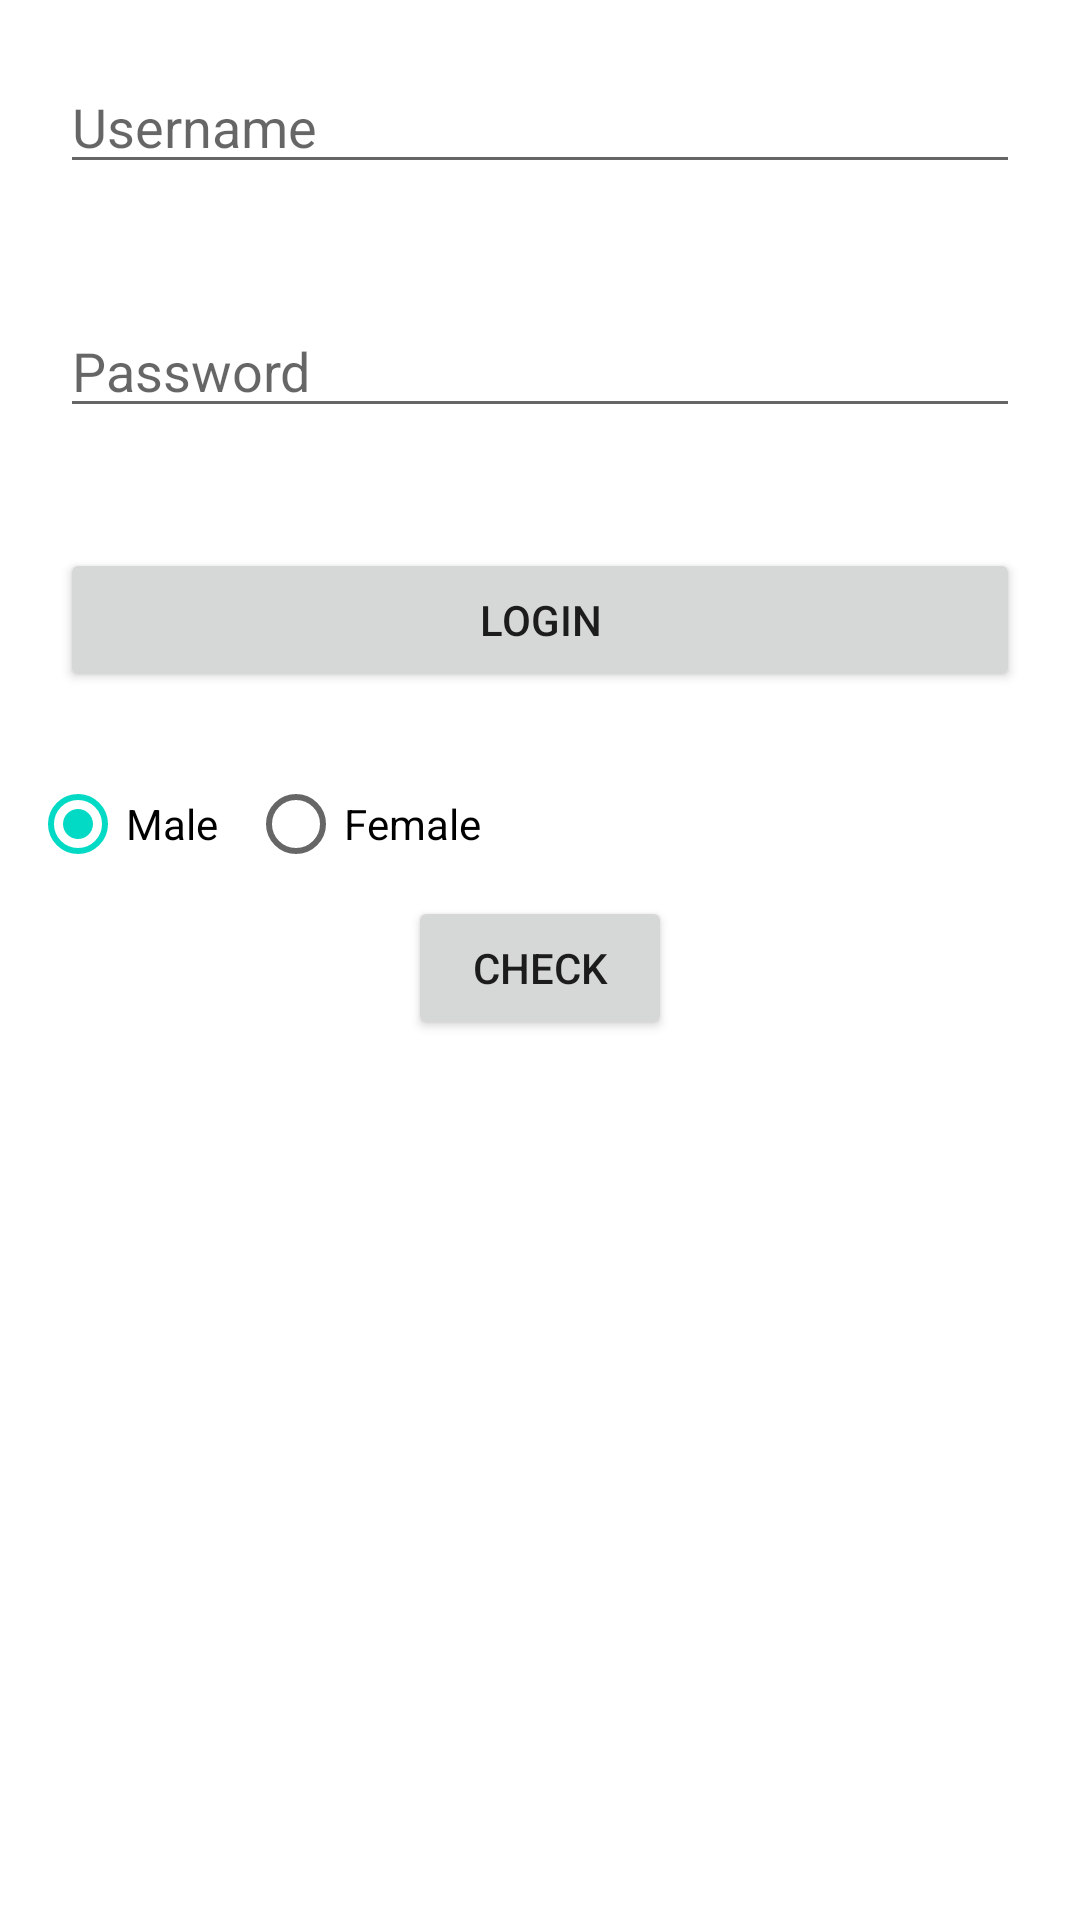

Here is an Android app screen rendered from its layout file. Give the layout XML and the strings, colors and styles it references.
<!-- AndroidManifest.xml: application theme Theme.LoginAppLecture1 -->
<!-- res/layout/activity_main.xml -->
<?xml version="1.0" encoding="utf-8"?>
<LinearLayout xmlns:android="http://schemas.android.com/apk/res/android"
    xmlns:app="http://schemas.android.com/apk/res-auto"
    xmlns:tools="http://schemas.android.com/tools"
    android:layout_width="match_parent"
    android:layout_height="match_parent"
    android:orientation="vertical"
    tools:context=".MainActivity">

    <EditText
        android:hint="Username"
        android:layout_margin="20dp"
        android:id="@+id/username"
        android:layout_width="match_parent"
        android:layout_height="wrap_content"/>

    <EditText
        android:hint="Password"
        android:layout_margin="20dp"
        android:id="@+id/password"
        android:layout_width="match_parent"
        android:layout_height="wrap_content"/>

    <Button
        android:id="@+id/BtnLogin"
        android:text="Login"
        android:layout_margin="20dp"
        android:layout_width="match_parent"
        android:layout_height="wrap_content"/>

    <RadioGroup
        android:orientation="horizontal"
        android:layout_width="match_parent"
        android:layout_height="wrap_content">
        <RadioButton
            android:id="@+id/rdmale"
            android:checked="true"
            android:layout_marginLeft="10dp"
            android:text="Male"
            android:layout_width="wrap_content"
            android:layout_height="wrap_content"/>
        <RadioButton
            android:id="@+id/rdfemale"
            android:layout_marginLeft="10dp"
            android:text="Female"
            android:layout_width="wrap_content"
            android:layout_height="wrap_content"/>
    </RadioGroup>

    <Button
        android:id="@+id/btnCheck"
        android:layout_gravity="center_horizontal"
        android:text="Check"
        android:layout_width="wrap_content"
        android:layout_height="wrap_content"/>


</LinearLayout>
<!-- resources referenced by this layout -->
<resources>
  <style name="Theme.LoginAppLecture1" parent="Theme.MaterialComponents.DayNight.DarkActionBar">
          
          <item name="colorPrimary">@color/purple_500</item>
          <item name="colorPrimaryVariant">@color/purple_700</item>
          <item name="colorOnPrimary">@color/white</item>
          
          <item name="colorSecondary">@color/teal_200</item>
          <item name="colorSecondaryVariant">@color/teal_700</item>
          <item name="colorOnSecondary">@color/black</item>
          
          <item name="android:statusBarColor" tools:targetApi="l">?attr/colorPrimaryVariant</item>
          
      </style>
  <color name="purple_500">#FF6200EE</color>
  <color name="purple_700">#FF3700B3</color>
  <color name="white">#FFFFFFFF</color>
  <color name="teal_200">#FF03DAC5</color>
  <color name="teal_700">#FF018786</color>
  <color name="black">#FF000000</color>
</resources>
